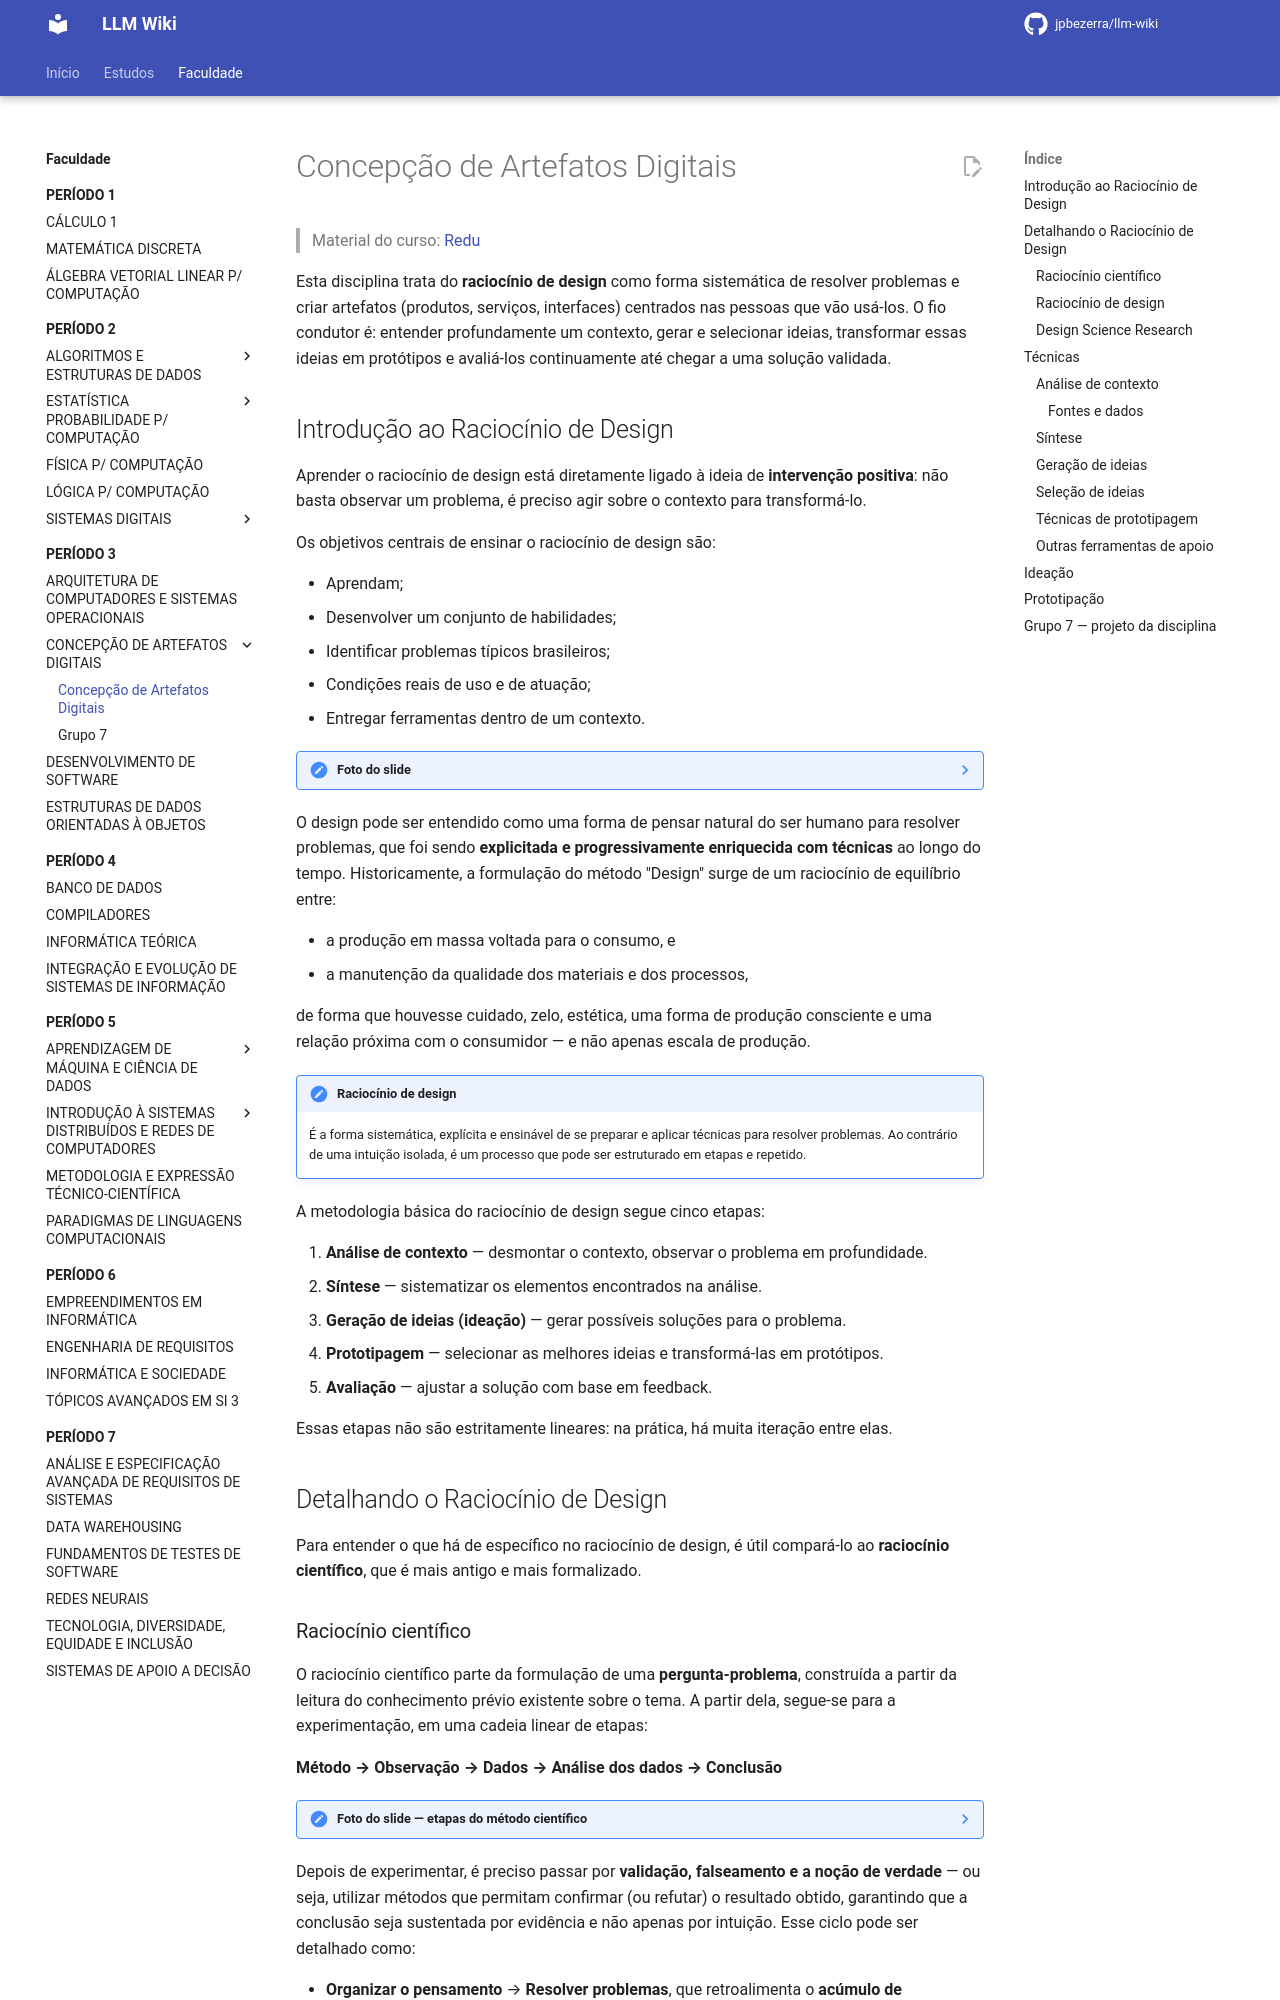

repository: jpbezerra/LLM-Wiki · page: faculdade/periodo-3/concepcao-de-artefatos-digitais/index.html · generator: mkdocs

# Concepção de Artefatos Digitais

> Material do curso: [Redu](https://redu.digital/app/dashboard/environments/60/courses/1147)

Esta disciplina trata do **raciocínio de design** como forma sistemática de resolver problemas e criar artefatos (produtos, serviços, interfaces) centrados nas pessoas que vão usá-los. O fio condutor é: entender profundamente um contexto, gerar e selecionar ideias, transformar essas ideias em protótipos e avaliá-los continuamente até chegar a uma solução validada.

## Introdução ao Raciocínio de Design

Aprender o raciocínio de design está diretamente ligado à ideia de **intervenção positiva**: não basta observar um problema, é preciso agir sobre o contexto para transformá-lo.

Os objetivos centrais de ensinar o raciocínio de design são:

- Aprendam;
- Desenvolver um conjunto de habilidades;
- Identificar problemas típicos brasileiros;
- Condições reais de uso e de atuação;
- Entregar ferramentas dentro de um contexto.

??? note "Foto do slide"
    ![image.png](../../assets/faculdade/periodo3/concepcao-de-artefatos-digitais/image.png)

O design pode ser entendido como uma forma de pensar natural do ser humano para resolver problemas, que foi sendo **explicitada e progressivamente enriquecida com técnicas** ao longo do tempo. Historicamente, a formulação do método "Design" surge de um raciocínio de equilíbrio entre:

- a produção em massa voltada para o consumo, e
- a manutenção da qualidade dos materiais e dos processos,

de forma que houvesse cuidado, zelo, estética, uma forma de produção consciente e uma relação próxima com o consumidor — e não apenas escala de produção.

!!! note "Raciocínio de design"
    É a forma sistemática, explícita e ensinável de se preparar e aplicar técnicas para resolver problemas. Ao contrário de uma intuição isolada, é um processo que pode ser estruturado em etapas e repetido.

A metodologia básica do raciocínio de design segue cinco etapas:

1. **Análise de contexto** — desmontar o contexto, observar o problema em profundidade.
2. **Síntese** — sistematizar os elementos encontrados na análise.
3. **Geração de ideias (ideação)** — gerar possíveis soluções para o problema.
4. **Prototipagem** — selecionar as melhores ideias e transformá-las em protótipos.
5. **Avaliação** — ajustar a solução com base em feedback.

Essas etapas não são estritamente lineares: na prática, há muita iteração entre elas.

## Detalhando o Raciocínio de Design

Para entender o que há de específico no raciocínio de design, é útil compará-lo ao **raciocínio científico**, que é mais antigo e mais formalizado.
